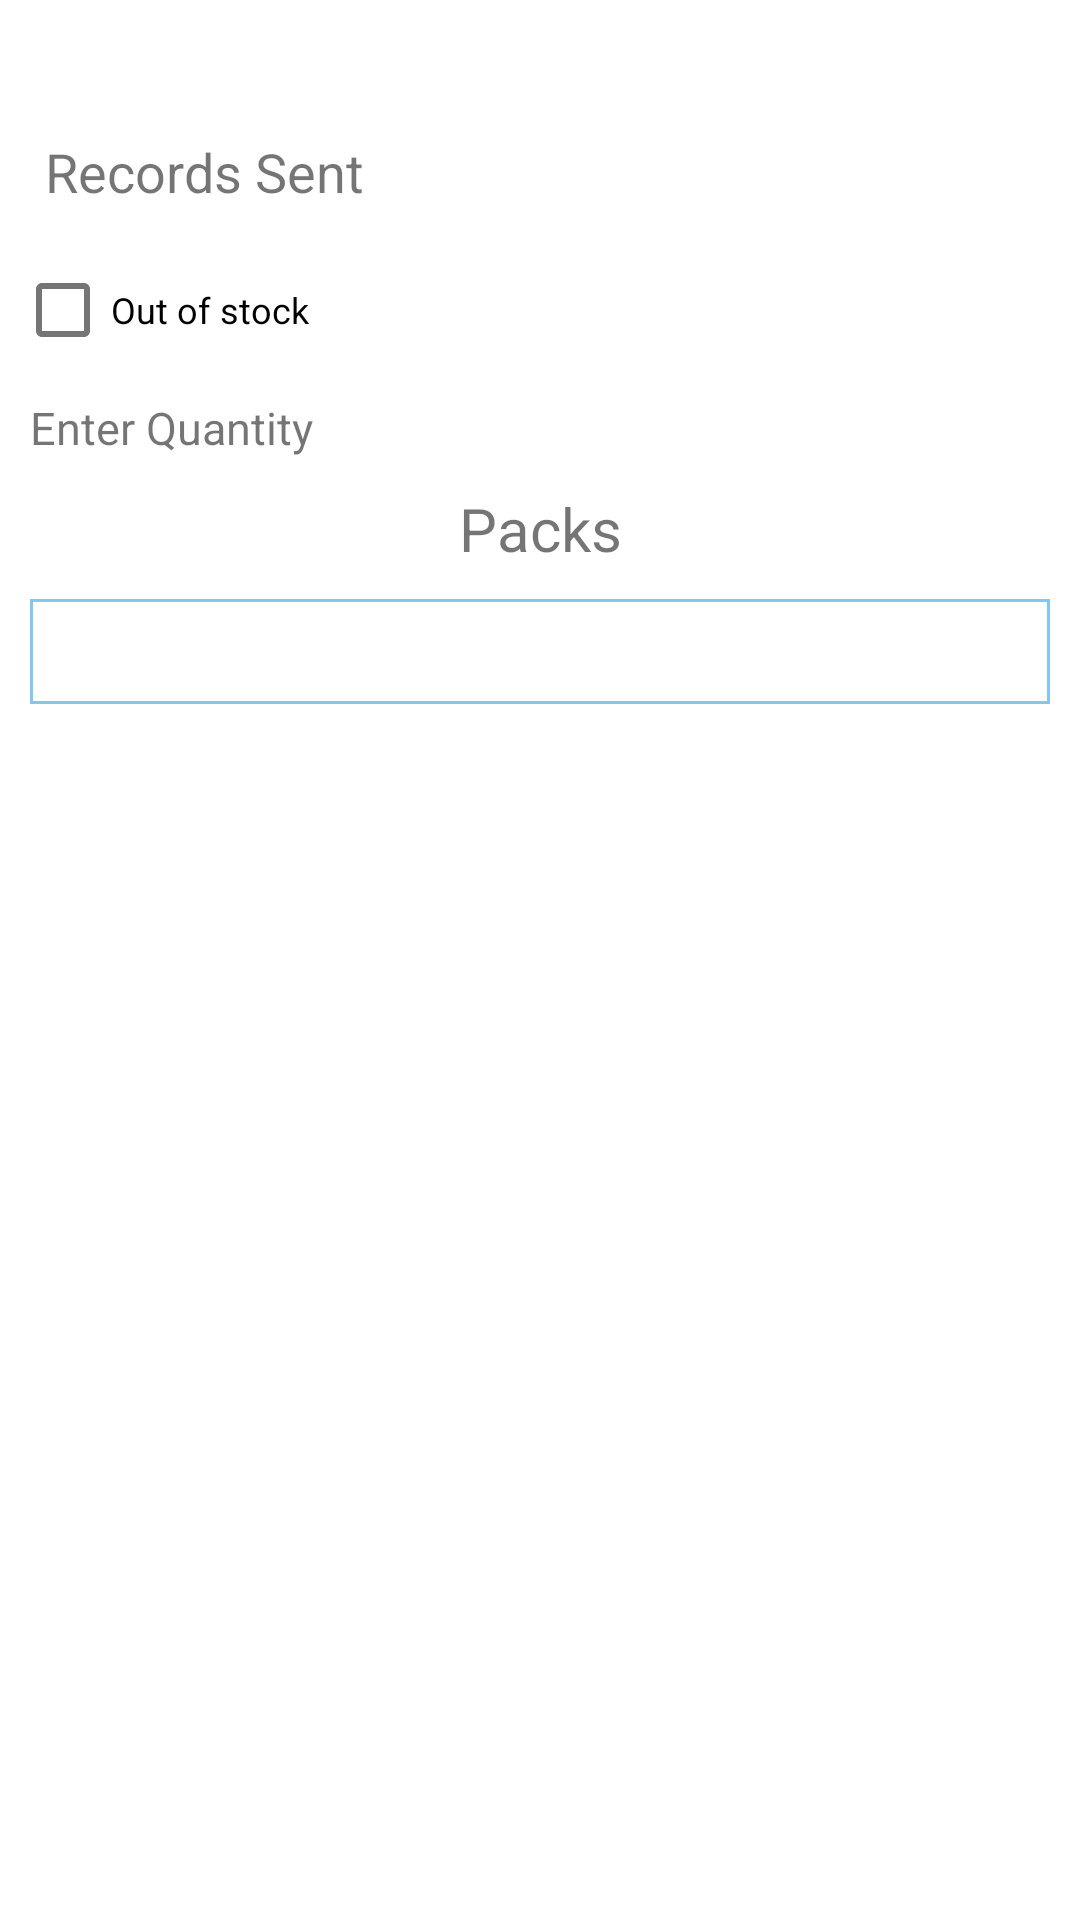

Here is an Android app screen rendered from its layout file. Give the layout XML and the strings, colors and styles it references.
<!-- AndroidManifest.xml: fallback theme Theme.MaterialComponents.DayNight.NoActionBar -->
<!-- res/layout/listview_child.xml -->
<?xml version="1.0" encoding="utf-8"?>
<LinearLayout
    xmlns:android="http://schemas.android.com/apk/res/android" android:layout_width="match_parent"
    android:layout_height="match_parent"
    android:id="@+id/linearLayout_listItems"
    android:layout_margin="5dp"
    android:orientation="vertical">

    <LinearLayout
        android:id="@+id/linearLayout_sent"
        android:layout_width="match_parent"
        android:layout_height="wrap_content"
        android:layout_margin="5dp"
        android:orientation="vertical">

        <ImageView
            android:id="@+id/imgView_brandImage"
            android:layout_width="fill_parent"
            android:layout_height="fill_parent"
            android:scaleType="fitXY"
            android:layout_margin="15dp"
            android:layout_gravity="center"/>

        <TextView
            android:id="@+id/txtView_name"
            android:layout_height="wrap_content"
            android:layout_width="wrap_content"
            android:text="@string/record_sent"
            android:textSize="18sp"
            android:layout_margin="10dp"
            android:layout_weight="1"/>

        <LinearLayout
            android:layout_width="match_parent"
            android:layout_height="wrap_content"
            android:orientation="horizontal"
            android:layout_weight="1">

            <CheckBox
                android:id="@+id/checkbox_loose"
                android:layout_height="wrap_content"
                android:layout_width="wrap_content"
                android:layout_weight="1"
                android:text="Out of stock"
                android:layout_gravity="left"
                android:textSize="12sp" />

            <CheckBox
                android:visibility="gone"
                android:layout_marginLeft="10dp"
                android:id="@+id/checkbox_carton"
                android:layout_width="wrap_content"
                android:layout_height="wrap_content"
                android:layout_gravity="right"
                android:layout_weight="1"
                android:text="is carton out of stock"
                android:textSize="12sp" />
        </LinearLayout>

        <TextView
            android:id="@+id/txtView_recordsSent_count"
            android:layout_height="wrap_content"
            android:layout_width="wrap_content"
            android:text="Enter Quantity"
            android:textSize="15sp"
            android:layout_margin="5dp"
            android:layout_weight="1"
            android:gravity="right"/>

        <LinearLayout
            android:layout_width="match_parent"
            android:layout_height="wrap_content"
            android:orientation="horizontal"
            android:layout_margin="5dp"
            android:layout_weight="1">

            <TextView
                android:layout_height="wrap_content"
                android:layout_width="wrap_content"
                android:text="Packs"
                android:layout_weight="1"
                android:gravity="center"
                android:layout_gravity="left"
                android:textSize="20sp" />

            <TextView
                android:visibility="gone"
                android:layout_width="wrap_content"
                android:layout_height="wrap_content"
                android:layout_gravity="right"
                android:text="Carton"
                android:gravity="center"
                android:layout_weight="1"
                android:textSize="20sp" />
        </LinearLayout>

        <LinearLayout
            android:layout_width="match_parent"
            android:layout_height="wrap_content"
            android:orientation="horizontal"
            android:layout_margin="5dp"
            android:layout_weight="1">

            <EditText
                android:id="@+id/edtText_loose"
                android:layout_height="35dp"
                android:layout_width="wrap_content"
                android:layout_weight="1"
                android:layout_gravity="left"
                android:inputType="number"
                android:cursorVisible="false"
                android:background="@drawable/editext_background"
                android:gravity="center"
                android:textSize="20sp" />

            <EditText
                android:visibility="gone"
                android:id="@+id/edtText_carton"
                android:layout_width="wrap_content"
                android:layout_height="35dp"
                android:layout_gravity="right"
                android:layout_weight="1"
                android:gravity="center"
                android:cursorVisible="false"
                android:inputType="number"
                android:background="@drawable/editext_background"
                android:textSize="20sp" />
        </LinearLayout>

    </LinearLayout>

</LinearLayout>
<!-- resources referenced by this layout -->
<resources>
  <!-- drawable editext_background (drawable) -->
  <?xml version="1.0" encoding="utf-8"?>
  <selector xmlns:android="http://schemas.android.com/apk/res/android">
  
      <item>
          <shape android:shape="rectangle">
              <solid android:color="@android:color/transparent"/>
              <stroke android:width="1dp" android:color="#80C8EC"/>
          </shape>
      </item>
  
  </selector>
  <string name="record_sent">Records Sent</string>
</resources>
